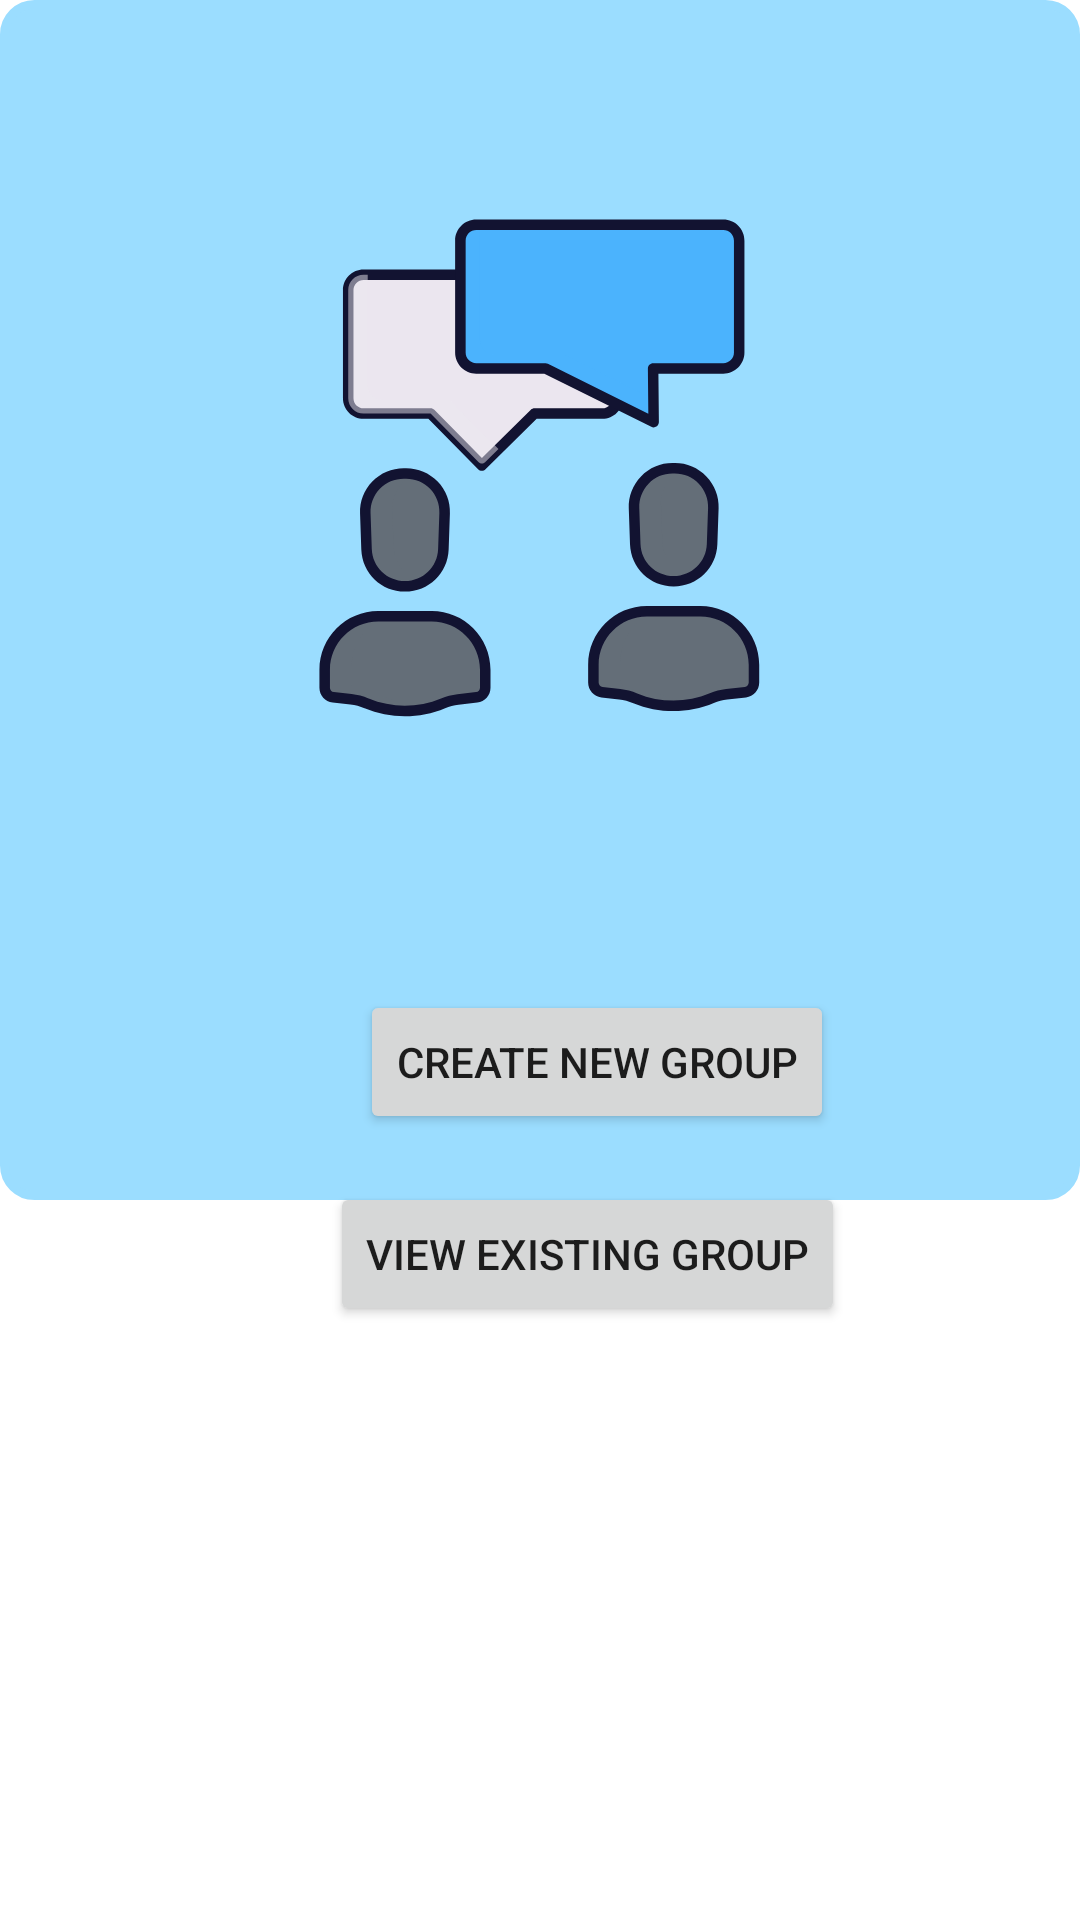

Layout XML and referenced resources for this Android screen:
<!-- AndroidManifest.xml: application theme Theme.EzbillApp -->
<!-- res/layout/activity_group.xml -->
<?xml version="1.0" encoding="utf-8"?>
<androidx.constraintlayout.widget.ConstraintLayout xmlns:android="http://schemas.android.com/apk/res/android"
    xmlns:app="http://schemas.android.com/apk/res-auto"
    xmlns:tools="http://schemas.android.com/tools"
    android:layout_width="match_parent"
    android:layout_height="match_parent"
    tools:context=".GroupActivity">

    <LinearLayout
        android:layout_width="match_parent"
        android:layout_height="400dp"
        android:background="@drawable/layout_bg"
        android:orientation="vertical"></LinearLayout>

    <LinearLayout
        android:layout_width="match_parent"
        android:layout_height="wrap_content"
        android:layout_margin="40dp"
        android:orientation="vertical"
        tools:layout_editor_absoluteX="40dp"
        tools:layout_editor_absoluteY="40dp">

        <ImageView
            android:id="@+id/imageView4"
            android:layout_width="match_parent"
            android:layout_height="250dp"
            android:layout_gravity="center"
            android:layout_marginTop="30dp"
            app:srcCompat="@drawable/ic__81_consultation" />

        <Button
            android:id="@+id/new_button"
            android:layout_width="wrap_content"
            android:layout_height="wrap_content"
            android:layout_marginLeft="80dp"
            android:layout_marginTop="50dp"
            android:gravity="center"
            android:text="Create New Group"
            app:cornerRadius="30dp" />

        <Button
            android:id="@+id/exis_button"
            android:layout_width="wrap_content"
            android:layout_height="wrap_content"
            android:layout_marginLeft="70dp"
            android:layout_marginTop="16dp"
            android:gravity="center"
            android:text="View Existing Group"
            app:cornerRadius="30dp" />
    </LinearLayout>

</androidx.constraintlayout.widget.ConstraintLayout>
<!-- resources referenced by this layout -->
<resources>
  <!-- drawable ic__81_consultation: vector/xml drawable (drawable, 8563 chars, omitted) -->
  <!-- drawable layout_bg (drawable) -->
  <?xml version="1.0" encoding="UTF-8"?>
  <shape xmlns:android="http://schemas.android.com/apk/res/android">
      <solid android:color="#9bddff"/>
      <stroke android:width="3dp" android:color="#9bddff" />
      <corners android:radius="10dp"/>
      <padding android:left="0dp" android:top="0dp" android:right="0dp" android:bottom="0dp" />
  </shape>
  <style name="Theme.EzbillApp" parent="Theme.MaterialComponents.DayNight.DarkActionBar">
          
          <item name="colorPrimary">@color/colorTextMain</item>
          <item name="colorPrimaryVariant">@color/colorTextMain</item>
          <item name="colorOnPrimary">@color/white</item>
          
          <item name="colorSecondary">@color/teal_200</item>
          <item name="colorSecondaryVariant">@color/teal_700</item>
          <item name="colorOnSecondary">@color/black</item>
          
          <item name="android:statusBarColor" tools:targetApi="l">?attr/colorPrimaryVariant</item>
          
      </style>
  <color name="colorTextMain">#3C6086</color>
  <color name="white">#FFFFFFFF</color>
  <color name="teal_200">#FF03DAC5</color>
  <color name="teal_700">#FF018786</color>
  <color name="black">#FF000000</color>
</resources>
